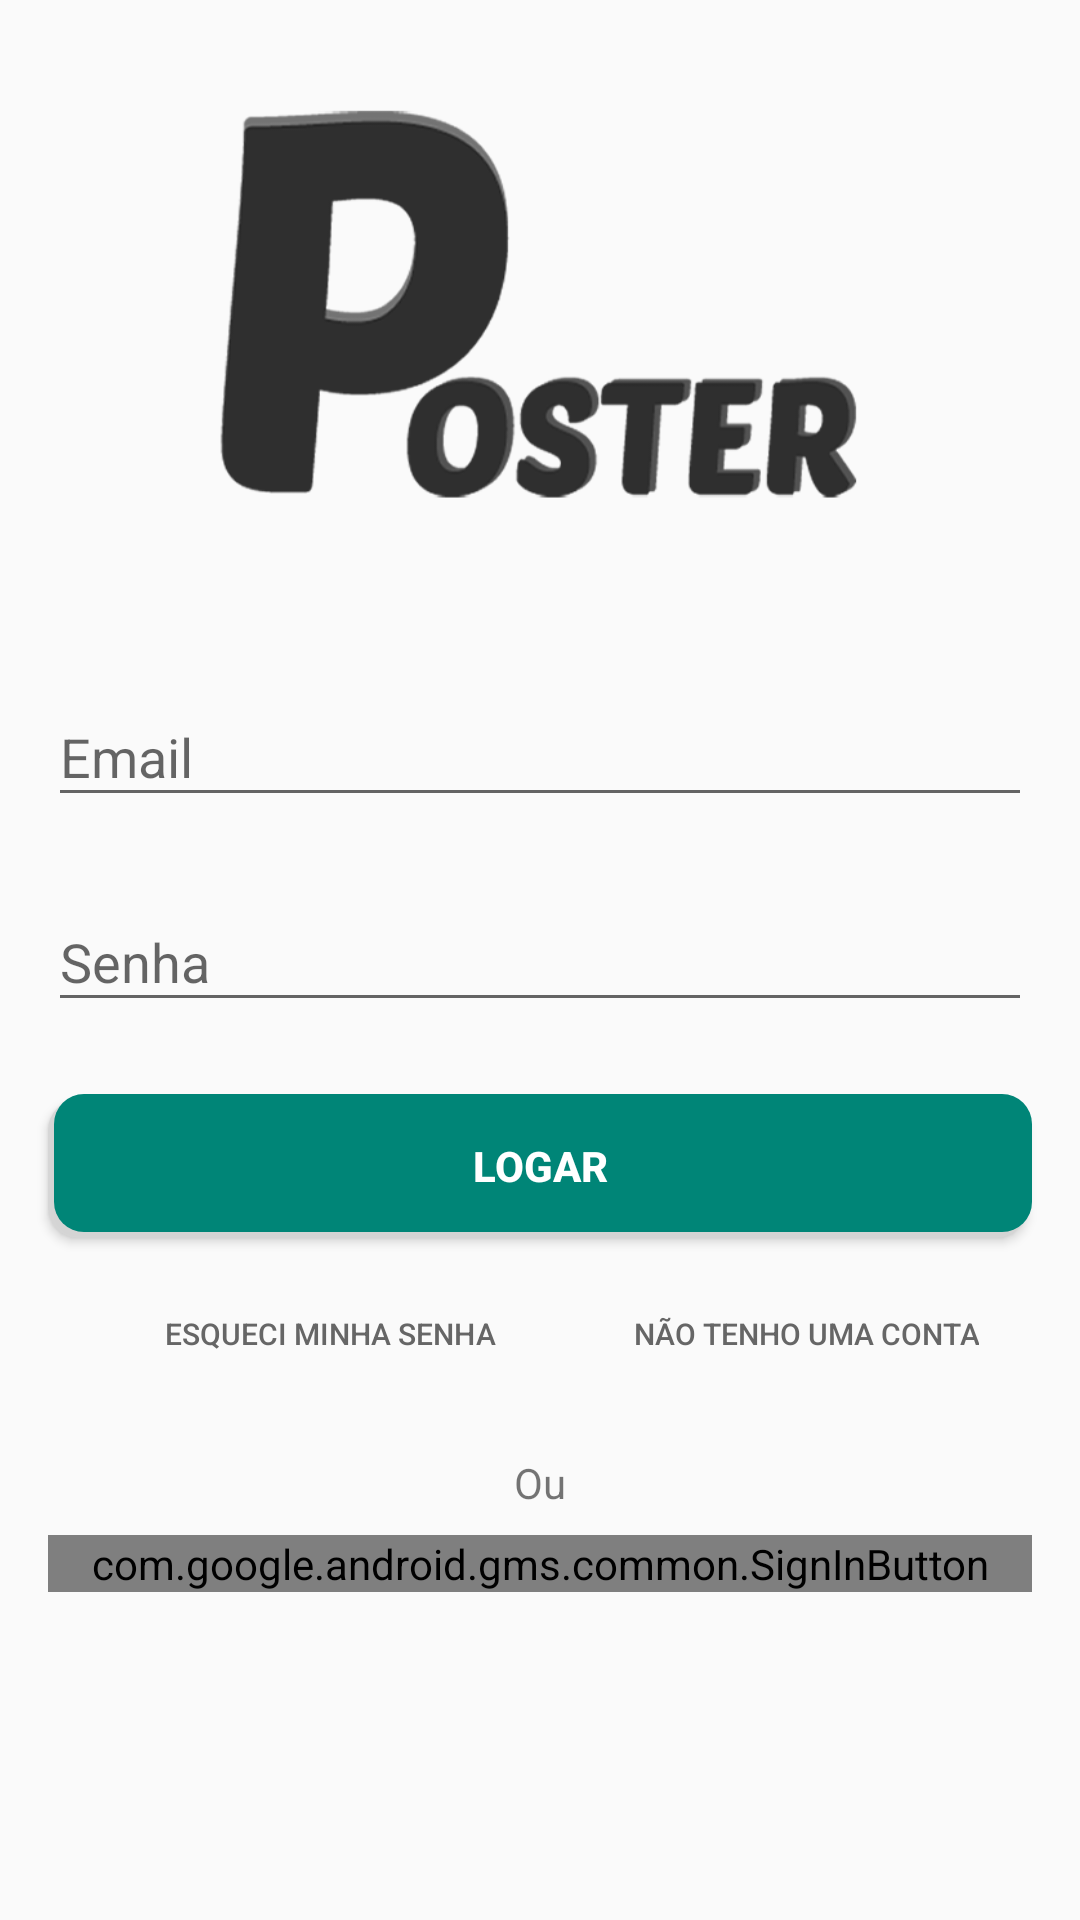

Write the Android layout XML for this screen, with the resource values it uses.
<!-- AndroidManifest.xml: application theme AppTheme -->
<!-- res/layout/activity_login.xml -->
<?xml version="1.0" encoding="utf-8"?>
<androidx.constraintlayout.widget.ConstraintLayout xmlns:android="http://schemas.android.com/apk/res/android"
    xmlns:app="http://schemas.android.com/apk/res-auto"
    xmlns:tools="http://schemas.android.com/tools"
    android:id="@+id/layout_activity_login"
    android:layout_width="match_parent"
    android:layout_height="match_parent"
    tools:context=".usuario.activits.LoginActivity">

    <ProgressBar
        android:id="@+id/progressBar_cyclic_login"
        style="?android:attr/progressBarStyleHorizontal"
        android:layout_width="match_parent"
        android:layout_height="wrap_content"
        android:indeterminateOnly="true"
        android:minWidth="50dp"
        android:minHeight="1dp"
        android:visibility="gone"
        app:layout_constraintEnd_toEndOf="parent"
        app:layout_constraintStart_toStartOf="parent"
        app:layout_constraintTop_toTopOf="parent" />

    <ImageView
        android:id="@+id/imageView"
        android:layout_width="220dp"
        android:layout_height="220dp"
        android:src="@mipmap/typografia_logo_large"
        app:layout_constraintEnd_toEndOf="parent"
        app:layout_constraintHorizontal_bias="0.497"
        app:layout_constraintStart_toStartOf="parent"
        app:layout_constraintTop_toTopOf="parent" />

    <com.google.android.material.textfield.TextInputLayout
        android:id="@+id/login_activity_email"
        android:layout_width="0dp"
        android:layout_height="wrap_content"
        android:layout_marginStart="16dp"
        android:layout_marginLeft="16dp"

        android:layout_marginEnd="16dp"
        android:layout_marginRight="16dp"
        android:hint="Email"
        app:layout_constraintBottom_toBottomOf="parent"
        app:layout_constraintEnd_toEndOf="parent"
        app:layout_constraintStart_toStartOf="parent"
        app:layout_constraintTop_toBottomOf="@+id/imageView"
        app:layout_constraintVertical_bias="0.0">

        <com.google.android.material.textfield.TextInputEditText
            android:layout_width="match_parent"
            android:layout_height="wrap_content"
            android:inputType="textEmailAddress" />
    </com.google.android.material.textfield.TextInputLayout>

    <com.google.android.material.textfield.TextInputLayout
        android:id="@+id/login_activity_senha"
        android:layout_width="0dp"
        android:layout_height="wrap_content"
        android:layout_marginStart="16dp"
        android:layout_marginLeft="16dp"
        android:layout_marginTop="16dp"
        android:layout_marginEnd="16dp"
        android:layout_marginRight="16dp"
        android:hint="Senha"
        app:layout_constraintBottom_toBottomOf="parent"
        app:layout_constraintEnd_toEndOf="parent"
        app:layout_constraintStart_toStartOf="parent"
        app:layout_constraintTop_toBottomOf="@+id/login_activity_email"
        app:layout_constraintVertical_bias="0.0">

        <com.google.android.material.textfield.TextInputEditText
            android:layout_width="match_parent"
            android:layout_height="wrap_content"
            android:inputType="textPassword" />
    </com.google.android.material.textfield.TextInputLayout>

    <Button
        android:id="@+id/login_activity_btn_logar"
        android:layout_width="0dp"
        android:layout_height="wrap_content"
        android:layout_marginStart="16dp"
        android:layout_marginLeft="16dp"
        android:layout_marginTop="24dp"
        android:layout_marginEnd="16dp"
        android:layout_marginRight="16dp"
        android:background="@drawable/round_button_drop_shadown"
        android:text="Logar"
        android:textStyle="bold"
        android:padding="0dp"
        android:textColor="@android:color/white"
        app:layout_constraintEnd_toEndOf="parent"
        app:layout_constraintStart_toStartOf="parent"
        app:layout_constraintTop_toBottomOf="@+id/login_activity_senha"
        tools:text="Logar" />

    <Button
        android:id="@+id/login_activity_btn_esqueci_senha"
        style="@android:style/Widget.Material.Button.Borderless"
        android:layout_width="wrap_content"
        android:layout_height="wrap_content"
        android:layout_marginTop="8dp"
        android:text="Esqueci minha senha"
        android:textColor="#666666"
        android:textSize="10sp"
        app:layout_constraintEnd_toEndOf="parent"
        app:layout_constraintHorizontal_bias="0.19"
        app:layout_constraintStart_toStartOf="parent"
        app:layout_constraintTop_toBottomOf="@+id/login_activity_btn_logar"
        tools:targetApi="lollipop" />


    <FrameLayout
        android:id="@+id/frameLayout"
        android:layout_width="match_parent"
        android:layout_height="wrap_content"
        android:layout_marginStart="16dp"
        android:layout_marginLeft="16dp"
        android:layout_marginTop="16dp"
        android:layout_marginEnd="16dp"
        android:layout_marginRight="16dp"
        app:layout_constraintEnd_toEndOf="parent"
        app:layout_constraintStart_toStartOf="parent"
        app:layout_constraintTop_toBottomOf="@+id/login_activity_cadastrar">


        <TextView
            android:layout_width="match_parent"
            android:layout_height="wrap_content"
            android:text="Ou"
            android:textAlignment="center" />


    </FrameLayout>

    <com.google.android.gms.common.SignInButton
        android:id="@+id/btn_google_signin_login"
        android:layout_width="match_parent"
        android:layout_height="wrap_content"
        android:layout_marginStart="16dp"
        android:layout_marginLeft="16dp"
        android:layout_marginTop="8dp"
        android:layout_marginEnd="16dp"
        android:layout_marginRight="16dp"
        android:background="?attr/selectableItemBackground"
        app:layout_constraintBottom_toBottomOf="parent"
        app:layout_constraintEnd_toEndOf="parent"
        app:layout_constraintStart_toStartOf="parent"
        app:layout_constraintTop_toBottomOf="@+id/frameLayout"
        app:layout_constraintVertical_bias="0.0">

    </com.google.android.gms.common.SignInButton>

    <Button
        android:id="@+id/login_activity_cadastrar"
        style="@android:style/Widget.Material.Button.Borderless"
        android:layout_width="wrap_content"
        android:layout_height="wrap_content"
        android:layout_marginTop="8dp"
        android:text="Não tenho uma conta"
        android:textColor="#666666"
        android:textSize="10sp"
        app:layout_constraintEnd_toEndOf="parent"
        app:layout_constraintStart_toEndOf="@+id/login_activity_btn_esqueci_senha"
        app:layout_constraintTop_toBottomOf="@+id/login_activity_btn_logar"
        tools:targetApi="lollipop" />

</androidx.constraintlayout.widget.ConstraintLayout>
<!-- resources referenced by this layout -->
<resources>
  <!-- drawable round_button_drop_shadown (drawable) -->
  <?xml version="1.0" encoding="utf-8"?>
  <selector xmlns:android="http://schemas.android.com/apk/res/android" >
  
      <item >
          <layer-list>
              <item android:right="2dp" android:top="2dp">
                  <shape>
                      <corners android:radius="10dip" />
                      <solid android:color="#DDD6D6D6" />
                  </shape>
              </item>
              <item android:bottom="2dp" android:left="2dp">
                  <shape android:shape="rectangle"  >
                      <corners android:radius="10dip" />
                      <solid android:color="@color/colorPrimary"/>
                  </shape>
              </item>
          </layer-list>
  
      </item>
  </selector>
  <!-- mipmap typografia_logo_large: png bitmap (mipmap-xhdpi, 34163 bytes) -->
  <style name="AppTheme" parent="Theme.AppCompat.Light.DarkActionBar">
          
          <item name="colorPrimary">@color/colorPrimary</item>
          <item name="colorPrimaryDark">@color/colorPrimaryDark</item>
          <item name="colorAccent">@color/colorAccent</item>
      </style>
  <color name="colorPrimary">#008577</color>
  <color name="colorPrimaryDark">#00574B</color>
  <color name="colorAccent">#D81B60</color>
</resources>
